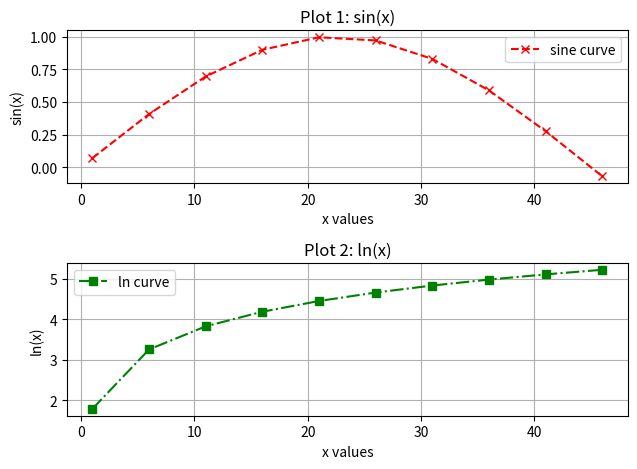

Generate this figure with matplotlib:
import numpy as np
import matplotlib.pyplot as plt

# --- 1. DATA CREATION ---
# x values from 1 to 50 with an interval of 5
# np.linspace(start, stop, num)  --> 3rd arg = TOTAL NUMBER of points (good for smooth plots)
# np.arange(start, stop, step)   --> 3rd arg = STEP SIZE / interval (good for specific gaps)
x = np.arange(1, 51, 5)

# Mathematical functions
y1 = np.sin(4 * np.pi * x / 180)
y2 = np.log(4 * x + 2)  # np.log is natural log (ln)

# --- 2. SUBPLOT 1: Sine Function ---
plt.subplot(2, 1, 1)  # 2 row, 1 columns, 1st section
plt.plot(x, y1, color='red', marker='x', linestyle='--', label='sine curve')
plt.title('Plot 1: sin(x)')
plt.xlabel('x values')
plt.ylabel('sin(x)')
plt.grid(True)
plt.legend()

# --- 3. SUBPLOT 2: Ln Function ---
plt.subplot(2, 1, 2)  # 2 row, 1 columns, 2nd section
plt.plot(x, y2, color='green', marker='s', linestyle='-.', label='ln curve')
plt.title('Plot 2: ln(x)')
plt.xlabel('x values')
plt.ylabel('ln(x)')
plt.grid(True)
plt.legend()

# Prevent overlapping of titles and axis labels
plt.tight_layout()
plt.show()
